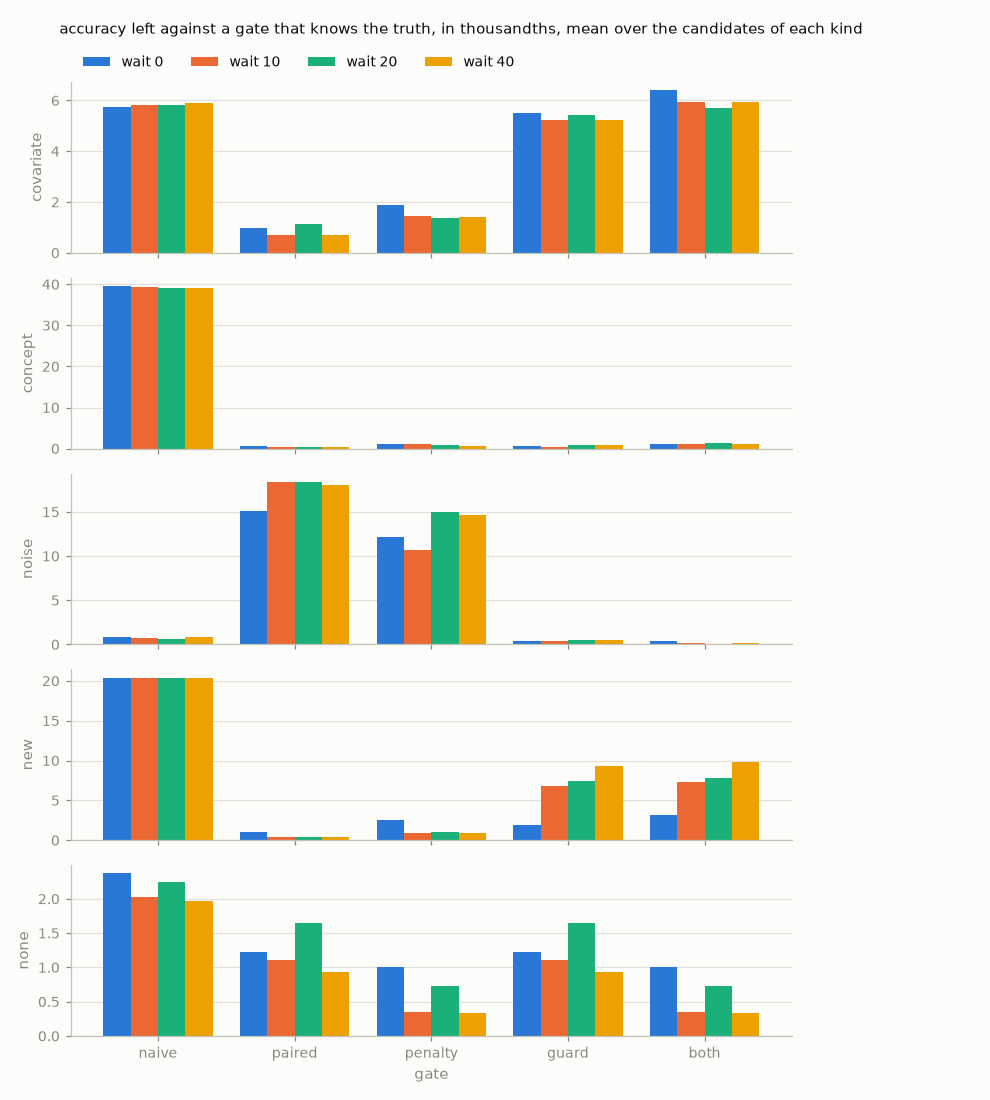

Data behind this chart, as committed beside it:
kind, gate, wait, candidates, promoted, false, missed, gave, left
none, naive, 0, 9, 0.3333, 0.4286, 1, 0.7500, 0.0024
none, naive, 10, 9, 0.3333, 0.4286, 1, 0.6000, 0.0020
none, naive, 20, 9, 0.3333, 0.4286, 1, 0.5000, 0.0022
none, naive, 40, 9, 0.3333, 0.3750, 1, 0.6667, 0.0020
none, paired, 0, 9, 0.3333, 0.4286, 1, 0.2500, 0.0012
none, paired, 10, 9, 0.5556, 0.5714, 0.5000, 0.4000, 0.0011
none, paired, 20, 9, 0.4444, 0.5714, 1, 0.2500, 0.0016
none, paired, 40, 9, 0.2222, 0.2500, 1, 0.3333, 0.0009
none, penalty, 0, 9, 0.2222, 0.2857, 1, 0.2500, 0.0010
none, penalty, 10, 9, 0.1111, 0.1429, 1, 0.0000, 0.0003
none, penalty, 20, 9, 0.1111, 0.1429, 1, 0.0000, 0.0007
none, penalty, 40, 9, 0.1111, 0.1250, 1, 0.0000, 0.0003
none, guard, 0, 9, 0.3333, 0.4286, 1, 0.2500, 0.0012
none, guard, 10, 9, 0.5556, 0.5714, 0.5000, 0.4000, 0.0011
none, guard, 20, 9, 0.4444, 0.5714, 1, 0.2500, 0.0016
none, guard, 40, 9, 0.2222, 0.2500, 1, 0.3333, 0.0009
none, both, 0, 9, 0.2222, 0.2857, 1, 0.2500, 0.0010
none, both, 10, 9, 0.1111, 0.1429, 1, 0.0000, 0.0003
none, both, 20, 9, 0.1111, 0.1429, 1, 0.0000, 0.0007
none, both, 40, 9, 0.1111, 0.1250, 1, 0.0000, 0.0003
covariate, naive, 0, 47, 0.5319, 0.2222, 0.3947, 0.6316, 0.0057
covariate, naive, 10, 47, 0.5319, 0.3750, 0.4359, 0.6000, 0.0058
covariate, naive, 20, 47, 0.5319, 0.3750, 0.4359, 0.6000, 0.0058
covariate, naive, 40, 47, 0.5319, 0.5000, 0.4595, 0.6316, 0.0059
covariate, paired, 0, 47, 0.6170, 0.2222, 0.2895, 0.8421, 0.0010
covariate, paired, 10, 47, 0.6809, 0.2500, 0.2308, 0.7500, 0.0007
covariate, paired, 20, 47, 0.5532, 0.1250, 0.3590, 0.7000, 0.0011
covariate, paired, 40, 47, 0.5532, 0.1000, 0.3243, 0.7895, 0.0007
covariate, penalty, 0, 47, 0.4468, 0.1111, 0.4737, 0.6842, 0.0019
covariate, penalty, 10, 47, 0.5106, 0.0000, 0.3846, 0.6500, 0.0015
covariate, penalty, 20, 47, 0.4681, 0.0000, 0.4359, 0.6500, 0.0014
covariate, penalty, 40, 47, 0.4681, 0.1000, 0.4324, 0.6842, 0.0014
covariate, guard, 0, 47, 0.5532, 0.2222, 0.3684, 0.6842, 0.0055
covariate, guard, 10, 47, 0.6170, 0.2500, 0.3077, 0.6000, 0.0052
covariate, guard, 20, 47, 0.5106, 0.1250, 0.4103, 0.6000, 0.0054
covariate, guard, 40, 47, 0.4894, 0.1000, 0.4054, 0.6316, 0.0052
covariate, both, 0, 47, 0.3830, 0.1111, 0.5526, 0.5263, 0.0064
covariate, both, 10, 47, 0.4468, 0.0000, 0.4615, 0.5000, 0.0060
covariate, both, 20, 47, 0.4255, 0.0000, 0.4872, 0.5500, 0.0057
covariate, both, 40, 47, 0.4043, 0.1000, 0.5135, 0.5263, 0.0059
concept, naive, 0, 128, 0.3672, 0.3000, 0.6271, 0.3571, 0.0396
concept, naive, 10, 128, 0.3672, 0.3000, 0.6271, 0.2941, 0.0393
concept, naive, 20, 128, 0.3672, 0.3000, 0.6271, 0.3529, 0.0392
concept, naive, 40, 128, 0.3672, 0.3333, 0.6303, 0.3333, 0.0392
concept, paired, 0, 128, 0.8594, 0.5000, 0.1102, 0.6429, 0.0007
concept, paired, 10, 128, 0.8672, 0.2000, 0.0763, 0.6471, 0.0003
concept, paired, 20, 128, 0.8672, 0.3000, 0.0847, 0.5882, 0.0005
concept, paired, 40, 128, 0.8594, 0.1111, 0.0840, 0.7333, 0.0004
concept, penalty, 0, 128, 0.8203, 0.5000, 0.1525, 0.5714, 0.0012
concept, penalty, 10, 128, 0.8047, 0.1000, 0.1356, 0.5882, 0.0010
concept, penalty, 20, 128, 0.8047, 0.1000, 0.1356, 0.5294, 0.0010
concept, penalty, 40, 128, 0.8203, 0.0000, 0.1176, 0.5333, 0.0007
concept, guard, 0, 128, 0.8594, 0.5000, 0.1102, 0.6429, 0.0007
concept, guard, 10, 128, 0.8672, 0.2000, 0.0763, 0.6471, 0.0003
concept, guard, 20, 128, 0.8594, 0.3000, 0.0932, 0.5294, 0.0009
concept, guard, 40, 128, 0.8516, 0.1111, 0.0924, 0.6667, 0.0008
concept, both, 0, 128, 0.8203, 0.5000, 0.1525, 0.5714, 0.0012
concept, both, 10, 128, 0.8047, 0.1000, 0.1356, 0.5882, 0.0010
concept, both, 20, 128, 0.7969, 0.1000, 0.1441, 0.4706, 0.0014
concept, both, 40, 128, 0.8125, 0.0000, 0.1261, 0.4667, 0.0011
... 40 more rows
